9-way image classification set "dataset_scientific_split" from GitHub (singuyen0312e9/MangoLeaf); label vocabulary: anthracnose, bacterial canker, bacterial spot, cutting weevil, die back, gall midge, healthy, powdery mildew, sooty mould.

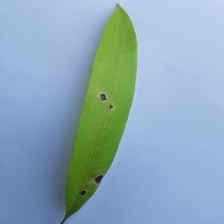
Label: anthracnose

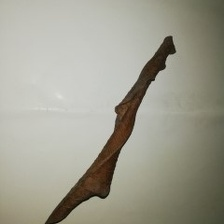
Label: die back

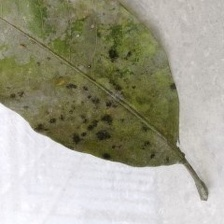
Label: sooty mould

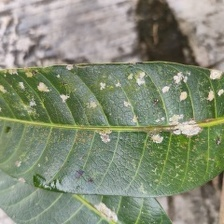
Label: powdery mildew

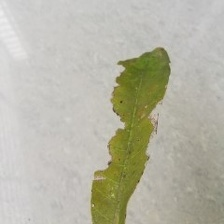
Label: bacterial canker

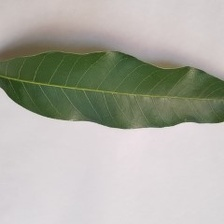
Label: healthy
